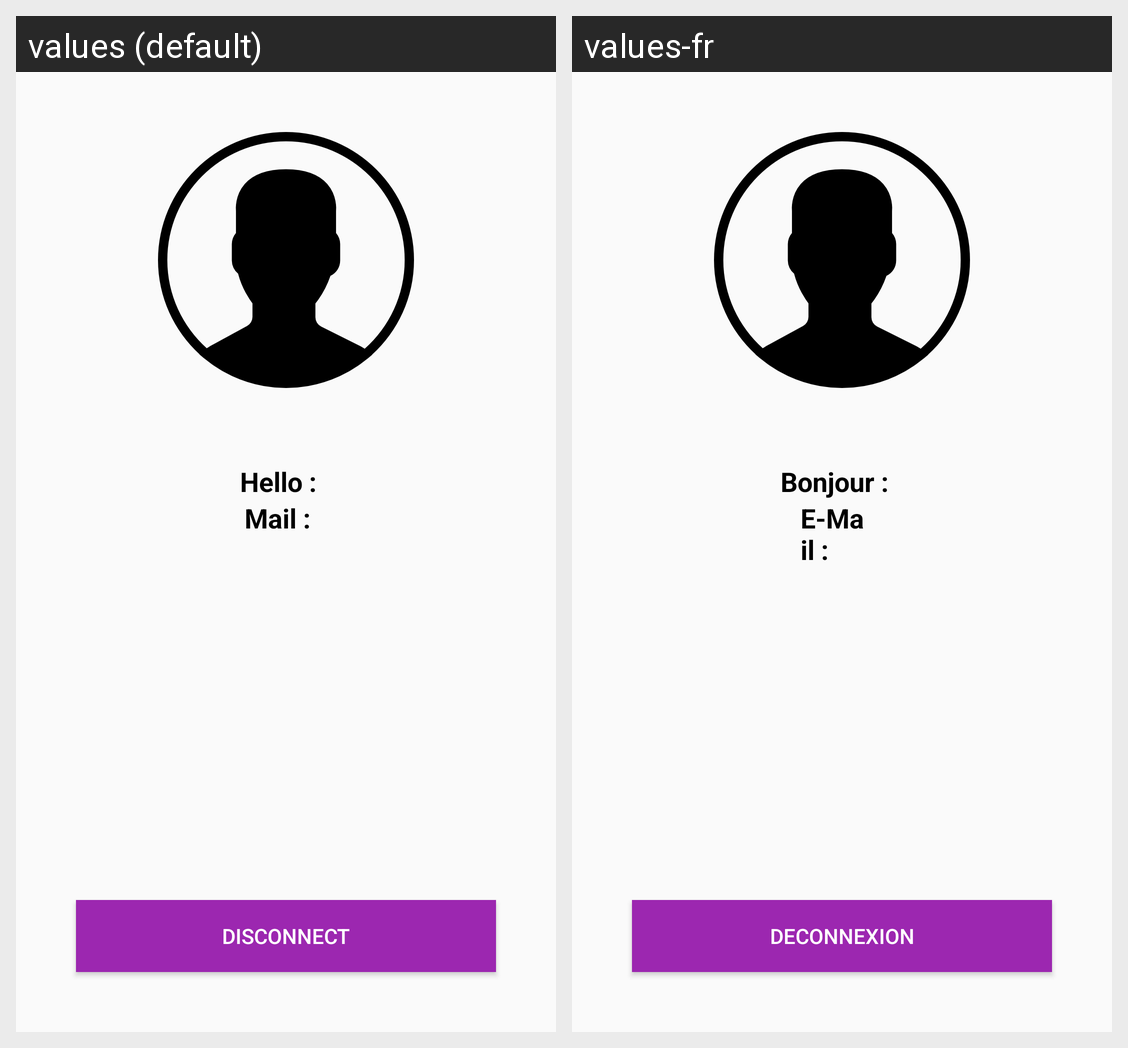

The Android screen above is rendered under two locales of the same app. Produce the string resources it draws, with the default and per-locale values.
Android screen res/layout/activity_user.xml rendered under 2 locales, left to right: values (default), values-fr. Device: Nexus 5 (rendered at 1080×1920; each locale shown at half size, 540×960, under a caption strip naming it); theme AppTheme.
Strings drawn on this screen, with the default value and each locale's value (text and hints the layout hard-codes, and strings that could not be matched under every locale, appear in the picture but are not listed):

user_hello
  values: Hello :
  values-fr: Bonjour :

user_mail
  values: Mail :
  values-fr: E-Mail :

user_btn_disconnect
  values: Disconnect
  values-fr: DECONNEXION
